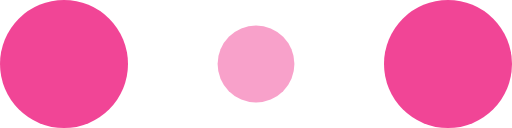
t = 0.00 s
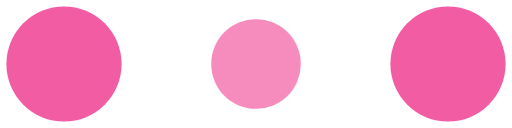
t = 0.10 s
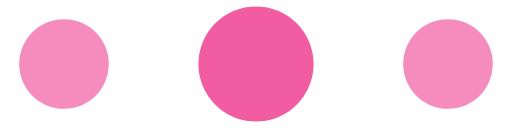
t = 0.30 s
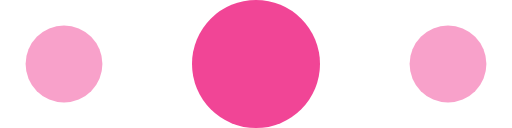
t = 0.40 s
t = 0.50 s: frame unchanged from t = 0.30 s, image omitted
t = 0.70 s: frame unchanged from t = 0.10 s, image omitted

The animated SVG that drew these frames (rendered in a browser with its animation timeline set to each time). Animation: 6 SMIL elements (animate=6); one cycle of 0.80 s, repeats indefinitely.

<!-- By Sam Herbert (@sherb), for everyone. More @ http://goo.gl/7AJzbL -->
<svg width="120" height="30" viewBox="0 0 120 30" xmlns="http://www.w3.org/2000/svg" fill="#F14596">
    <circle cx="15" cy="15" r="15">
        <animate attributeName="r" from="15" to="15"
                 begin="0s" dur="0.8s"
                 values="15;9;15" calcMode="linear"
                 repeatCount="indefinite" />
        <animate attributeName="fill-opacity" from="1" to="1"
                 begin="0s" dur="0.8s"
                 values="1;.5;1" calcMode="linear"
                 repeatCount="indefinite" />
    </circle>
    <circle cx="60" cy="15" r="9" fill-opacity="0.3">
        <animate attributeName="r" from="9" to="9"
                 begin="0s" dur="0.8s"
                 values="9;15;9" calcMode="linear"
                 repeatCount="indefinite" />
        <animate attributeName="fill-opacity" from="0.5" to="0.5"
                 begin="0s" dur="0.8s"
                 values=".5;1;.5" calcMode="linear"
                 repeatCount="indefinite" />
    </circle>
    <circle cx="105" cy="15" r="15">
        <animate attributeName="r" from="15" to="15"
                 begin="0s" dur="0.8s"
                 values="15;9;15" calcMode="linear"
                 repeatCount="indefinite" />
        <animate attributeName="fill-opacity" from="1" to="1"
                 begin="0s" dur="0.8s"
                 values="1;.5;1" calcMode="linear"
                 repeatCount="indefinite" />
    </circle>
</svg>
